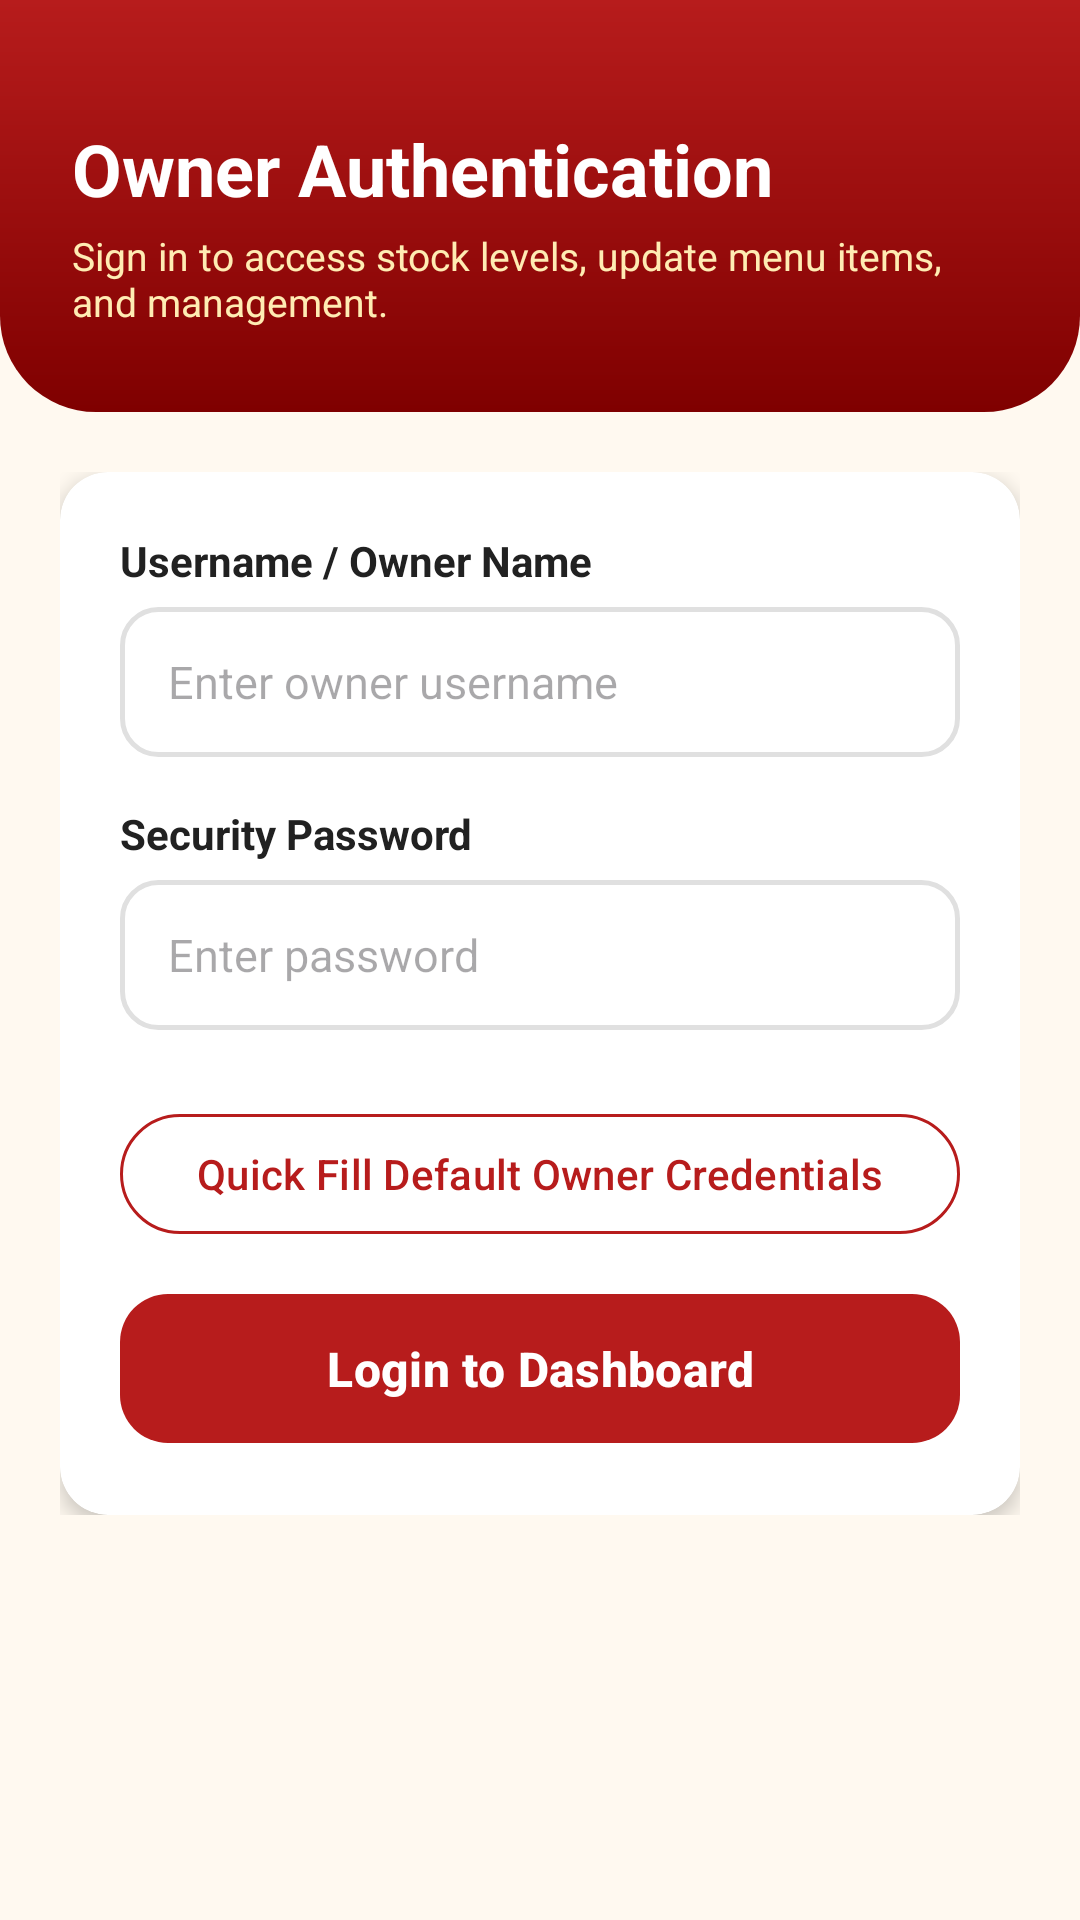

Reconstruct the res/layout file that produces this screen, plus the resources it refers to.
<!-- AndroidManifest.xml: application theme Theme.FINALPROJECTPROTOTYPE -->
<!-- res/layout/activity_owner_login.xml -->
<?xml version="1.0" encoding="utf-8"?>
<LinearLayout xmlns:android="http://schemas.android.com/apk/res/android"
    xmlns:app="http://schemas.android.com/apk/res-auto"
    android:layout_width="match_parent"
    android:layout_height="match_parent"
    android:background="@color/background_cream"
    android:orientation="vertical">

    
    <LinearLayout
        android:layout_width="match_parent"
        android:layout_height="wrap_content"
        android:background="@drawable/bg_welcome_header"
        android:orientation="vertical"
        android:paddingStart="24dp"
        android:paddingTop="40dp"
        android:paddingEnd="24dp"
        android:paddingBottom="28dp">

        <TextView
            android:layout_width="wrap_content"
            android:layout_height="wrap_content"
            android:text="Owner Authentication"
            android:textColor="@color/white"
            android:textSize="24sp"
            android:textStyle="bold" />

        <TextView
            android:layout_width="wrap_content"
            android:layout_height="wrap_content"
            android:layout_marginTop="4dp"
            android:text="Sign in to access stock levels, update menu items, and management."
            android:textColor="#FFECB3"
            android:textSize="13sp" />
    </LinearLayout>

    <ScrollView
        android:layout_width="match_parent"
        android:layout_height="match_parent"
        android:padding="20dp">

        <LinearLayout
            android:layout_width="match_parent"
            android:layout_height="wrap_content"
            android:orientation="vertical">

            <androidx.cardview.widget.CardView
                android:layout_width="match_parent"
                android:layout_height="wrap_content"
                app:cardBackgroundColor="@color/surface_white"
                app:cardCornerRadius="16dp"
                app:cardElevation="4dp">

                <LinearLayout
                    android:layout_width="match_parent"
                    android:layout_height="wrap_content"
                    android:orientation="vertical"
                    android:padding="20dp">

                    <TextView
                        android:layout_width="wrap_content"
                        android:layout_height="wrap_content"
                        android:text="Username / Owner Name"
                        android:textColor="@color/text_dark"
                        android:textSize="14sp"
                        android:textStyle="bold" />

                    <EditText
                        android:id="@+id/etLoginUsername"
                        android:layout_width="match_parent"
                        android:layout_height="50dp"
                        android:layout_marginTop="6dp"
                        android:layout_marginBottom="16dp"
                        android:background="@drawable/edit_text_background"
                        android:hint="Enter owner username"
                        android:inputType="textPersonName"
                        android:paddingStart="16dp"
                        android:paddingEnd="16dp"
                        android:textColor="@color/text_dark"
                        android:textSize="15sp" />

                    <TextView
                        android:layout_width="wrap_content"
                        android:layout_height="wrap_content"
                        android:text="Security Password"
                        android:textColor="@color/text_dark"
                        android:textSize="14sp"
                        android:textStyle="bold" />

                    <EditText
                        android:id="@+id/etLoginPassword"
                        android:layout_width="match_parent"
                        android:layout_height="50dp"
                        android:layout_marginTop="6dp"
                        android:layout_marginBottom="24dp"
                        android:background="@drawable/edit_text_background"
                        android:hint="Enter password"
                        android:inputType="textPassword"
                        android:paddingStart="16dp"
                        android:paddingEnd="16dp"
                        android:textColor="@color/text_dark"
                        android:textSize="15sp" />

                    <com.google.android.material.button.MaterialButton
                        android:id="@+id/btnQuickFillLogin"
                        style="@style/Widget.Material3.Button.OutlinedButton"
                        android:layout_width="match_parent"
                        android:layout_height="wrap_content"
                        android:layout_marginBottom="12dp"
                        android:text="Quick Fill Default Owner Credentials"
                        android:textColor="@color/primary_red"
                        app:strokeColor="@color/primary_red" />

                    <com.google.android.material.button.MaterialButton
                        android:id="@+id/btnSubmitLogin"
                        style="@style/CustomPrimaryButton"
                        android:layout_width="match_parent"
                        android:layout_height="wrap_content"
                        android:text="Login to Dashboard" />

                </LinearLayout>
            </androidx.cardview.widget.CardView>

        </LinearLayout>
    </ScrollView>

</LinearLayout>
<!-- resources referenced by this layout -->
<resources>
  <color name="background_cream">#FFF9F0</color>
  <color name="primary_red">#B71C1C</color>
  <color name="surface_white">#FFFFFF</color>
  <color name="text_dark">#212121</color>
  <color name="white">#FFFFFFFF</color>
  <!-- drawable bg_welcome_header (drawable) -->
  <?xml version="1.0" encoding="utf-8"?>
  <shape xmlns:android="http://schemas.android.com/apk/res/android"
      android:shape="rectangle">
      <gradient
          android:angle="270"
          android:endColor="@color/primary_red_dark"
          android:startColor="@color/primary_red" />
      <corners
          android:bottomLeftRadius="32dp"
          android:bottomRightRadius="32dp" />
  </shape>
  <!-- drawable edit_text_background (drawable) -->
  <?xml version="1.0" encoding="utf-8"?>
  <shape xmlns:android="http://schemas.android.com/apk/res/android"
      android:shape="rectangle">
      <solid android:color="@color/surface_white" />
      <corners android:radius="12dp" />
      <stroke
          android:width="1.5dp"
          android:color="#E0E0E0" />
  </shape>
  <style name="CustomPrimaryButton" parent="Widget.Material3.Button">
          <item name="backgroundTint">@color/primary_red</item>
          <item name="android:textColor">@color/white</item>
          <item name="android:textSize">16sp</item>
          <item name="android:textStyle">bold</item>
          <item name="cornerRadius">16dp</item>
          <item name="android:paddingTop">14dp</item>
          <item name="android:paddingBottom">14dp</item>
      </style>
  <style name="Theme.FINALPROJECTPROTOTYPE" parent="Base.Theme.FINALPROJECTPROTOTYPE" />
  <color name="primary_red_dark">#7F0000</color>
  <style name="Base.Theme.FINALPROJECTPROTOTYPE" parent="Theme.Material3.DayNight.NoActionBar">
          <item name="colorPrimary">@color/primary_red</item>
          <item name="colorOnPrimary">@color/white</item>
          <item name="colorSecondary">@color/secondary_amber</item>
          <item name="colorOnSecondary">@color/text_dark</item>
          <item name="android:windowBackground">@color/background_cream</item>
          <item name="android:statusBarColor">@color/primary_red_dark</item>
      </style>
  <color name="secondary_amber">#FFB300</color>
</resources>
